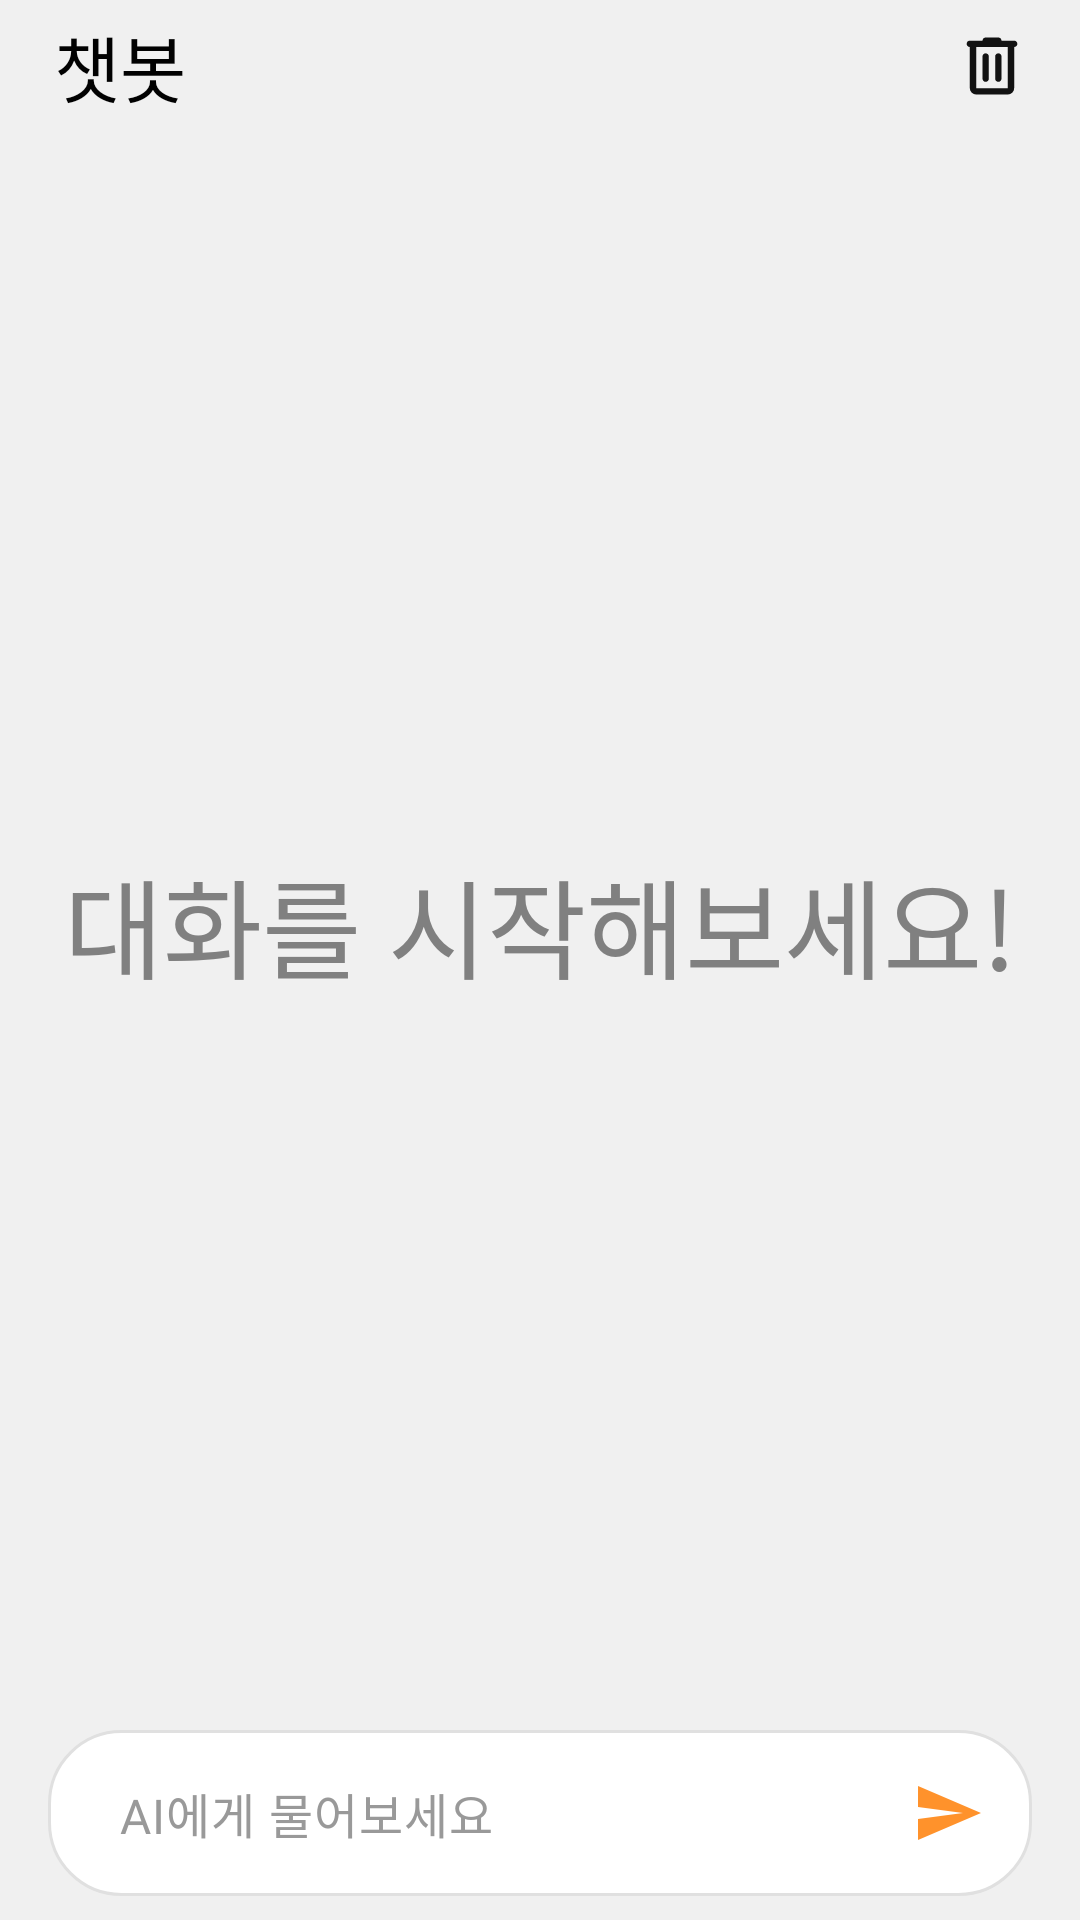

Reconstruct the res/layout file that produces this screen, plus the resources it refers to.
<!-- AndroidManifest.xml: application theme Theme.Mokathon -->
<!-- res/layout/fragment_chatbot.xml -->
<?xml version="1.0" encoding="utf-8"?>
<androidx.constraintlayout.widget.ConstraintLayout
    xmlns:android="http://schemas.android.com/apk/res/android"
    xmlns:app="http://schemas.android.com/apk/res-auto"
    xmlns:tools="http://schemas.android.com/tools"
    android:id="@+id/chatbot"
    android:layout_width="match_parent"
    android:layout_height="match_parent"
    android:background="#F0F0F0"
    tools:context=".ChatbotFragment">

    <androidx.constraintlayout.widget.Guideline
        android:id="@+id/guideline_text_greeting_v"
        android:layout_width="wrap_content"
        android:layout_height="wrap_content"
        android:orientation="vertical"
        app:layout_constraintGuide_percent="0.05" />

    <androidx.constraintlayout.widget.Guideline
        android:id="@+id/guideline_text_greeting_v_end"
        android:layout_width="wrap_content"
        android:layout_height="wrap_content"
        android:orientation="vertical"
        app:layout_constraintGuide_percent="0.95" />

    <androidx.constraintlayout.widget.Guideline
        android:id="@+id/guideline_text_greeting_h"
        android:layout_width="wrap_content"
        android:layout_height="wrap_content"
        android:orientation="horizontal"
        app:layout_constraintGuide_percent="0.015" />

    <androidx.constraintlayout.widget.Guideline
        android:id="@+id/guideline_text_greeting_h_end"
        android:layout_width="wrap_content"
        android:layout_height="wrap_content"
        android:orientation="horizontal"
        app:layout_constraintGuide_percent="0.053" />

    <TextView
        android:id="@+id/tv_start_message"
        android:layout_width="wrap_content"
        android:layout_height="wrap_content"
        android:text="@string/chatbot_greeting"
        android:textSize="36sp"
        android:textColor="#808080"
        android:gravity="center"
        app:layout_constraintTop_toBottomOf="@id/tv_greeting"
        app:layout_constraintBottom_toTopOf="@+id/layout_input"
        app:layout_constraintStart_toStartOf="parent"
        app:layout_constraintEnd_toEndOf="parent"
        android:layout_marginTop="32dp"
        android:layout_marginBottom="32dp" />

    <TextView
        android:id="@+id/tv_greeting"
        android:layout_width="wrap_content"
        android:layout_height="wrap_content"
        android:text="챗봇"
        android:fontFamily="@font/pretendard_gov_semibold"
        android:textSize="24sp"
        android:textColor="#010101"
        app:layout_constraintStart_toStartOf="@id/guideline_text_greeting_v"
        app:layout_constraintTop_toTopOf="@id/guideline_text_greeting_h"
        app:layout_constraintBottom_toBottomOf="@id/guideline_text_greeting_h_end"/>

    <ImageView
        android:id="@+id/button_delete_history"
        android:layout_width="0dp"
        android:layout_height="0dp"
        android:src="@drawable/ic_delete"
        android:clickable="true"
        android:focusable="true"
        app:layout_constraintWidth_percent="0.07"
        app:layout_constraintHeight_percent="0.04"
        app:layout_constraintTop_toTopOf="@id/guideline_text_greeting_h"
        app:layout_constraintBottom_toBottomOf="@id/guideline_text_greeting_h_end"
        app:layout_constraintStart_toStartOf="parent"
        app:layout_constraintEnd_toEndOf="parent"
        app:layout_constraintHorizontal_bias="0.95" />

    <androidx.recyclerview.widget.RecyclerView
        android:id="@+id/recyclerView_chatbot"
        android:layout_width="0dp"
        android:layout_height="0dp"
        android:layout_marginBottom="8dp"
        app:layout_constraintTop_toBottomOf="@id/tv_greeting"
        app:layout_constraintBottom_toTopOf="@+id/layout_input"
        app:layout_constraintStart_toStartOf="parent"
        app:layout_constraintEnd_toEndOf="parent"
        tools:listitem="@layout/item_chat_message" />

    <LinearLayout
        android:id="@+id/layout_input"
        android:layout_width="0dp"
        android:layout_height="wrap_content"
        android:orientation="horizontal"
        android:gravity="center_vertical"
        android:background="@drawable/rounded_edittext_background_chatbot"
        android:layout_marginStart="16dp"
        android:layout_marginEnd="16dp"
        android:layout_marginBottom="8dp"
        app:layout_constraintBottom_toBottomOf="parent"
        app:layout_constraintStart_toStartOf="parent"
        app:layout_constraintEnd_toEndOf="parent">

        <EditText
            android:id="@+id/editText_message"
            android:layout_width="0dp"
            android:layout_height="wrap_content"
            android:layout_weight="1"
            android:hint="@string/chatbot_msg_input_hint"
            android:inputType="textMultiLine"
            android:textSize="16sp"
            android:textColor="#010101"
            android:textColorHint="#999999"
            android:letterSpacing="0.02"
            android:fontFamily="@font/pretendard_gov_medium"
            android:maxLines="4"
            android:background="@null"
            android:textCursorDrawable="@drawable/edittext_cursor"
            android:layout_marginStart="8dp"
            android:layout_marginEnd="8dp"
            android:paddingTop="8dp"
            android:paddingBottom="8dp"/>

        <ImageButton
            android:id="@+id/button_send"
            android:layout_width="wrap_content"
            android:layout_height="wrap_content"
            android:src="@drawable/ic_send"
            android:background="?attr/selectableItemBackgroundBorderless"
            android:layout_marginStart="8dp" />
    </LinearLayout>

</androidx.constraintlayout.widget.ConstraintLayout>
<!-- res/layout/item_chat_message.xml (included above) -->
<?xml version="1.0" encoding="utf-8"?>
<LinearLayout xmlns:android="http://schemas.android.com/apk/res/android"
    android:id="@+id/message_layout"
    android:layout_width="match_parent"
    android:layout_height="wrap_content"
    android:orientation="horizontal"
    android:padding="8dp">

    <ImageView
        android:id="@+id/iv_profile"
        android:layout_width="40dp"
        android:layout_height="40dp"
        android:src="@drawable/ic_gemini"
        android:visibility="gone" />

    <TextView
        android:id="@+id/textView_message"
        android:layout_width="wrap_content"
        android:layout_height="wrap_content"
        android:background="@drawable/chat_bubble_user"
        android:padding="12dp"
        android:textColor="@android:color/white"
        android:textSize="16sp" />

</LinearLayout>
<!-- resources referenced by this layout -->
<resources>
  <!-- drawable chat_bubble_user (drawable) -->
  <?xml version="1.0" encoding="utf-8"?>
  <shape xmlns:android="http://schemas.android.com/apk/res/android"
      android:shape="rectangle">
      <solid android:color="#FF922B" />
      <corners android:radius="16dp" />
  </shape>
  <!-- drawable edittext_cursor (drawable) -->
  <?xml version="1.0" encoding="utf-8"?>
  <shape xmlns:android="http://schemas.android.com/apk/res/android">
      
      <size android:width="2dp"/>
      
      <solid android:color="#999999"/>
  </shape>
  <!-- drawable ic_delete (drawable) -->
  <vector xmlns:android="http://schemas.android.com/apk/res/android"
      android:width="24dp"
      android:height="24dp"
      android:viewportWidth="960"
      android:viewportHeight="960">
    <path
        android:pathData="M280,840q-33,0 -56.5,-23.5T200,760v-520q-17,0 -28.5,-11.5T160,200q0,-17 11.5,-28.5T200,160h160q0,-17 11.5,-28.5T400,120h160q17,0 28.5,11.5T600,160h160q17,0 28.5,11.5T800,200q0,17 -11.5,28.5T760,240v520q0,33 -23.5,56.5T680,840L280,840ZM680,240L280,240v520h400v-520ZM400,680q17,0 28.5,-11.5T440,640v-280q0,-17 -11.5,-28.5T400,320q-17,0 -28.5,11.5T360,360v280q0,17 11.5,28.5T400,680ZM560,680q17,0 28.5,-11.5T600,640v-280q0,-17 -11.5,-28.5T560,320q-17,0 -28.5,11.5T520,360v280q0,17 11.5,28.5T560,680ZM280,240v520,-520Z"
        android:fillColor="#121212"/>
  </vector>
  <!-- drawable ic_send (drawable) -->
  <vector xmlns:android="http://schemas.android.com/apk/res/android"
      android:width="24dp"
      android:height="24dp"
      android:viewportWidth="24"
      android:viewportHeight="24">
      <path
          android:fillColor="#FF922B"
          android:pathData="M2.01,21L23,12 2.01,3 2,10l15,2 -15,2z" />
  </vector>
  <!-- drawable rounded_edittext_background_chatbot (drawable) -->
  <?xml version="1.0" encoding="utf-8"?>
  <shape xmlns:android="http://schemas.android.com/apk/res/android"
      android:shape="rectangle">
      <solid android:color="#FFFFFF" /> <corners android:radius="24dp" /> <padding
      android:left="16dp"
      android:top="8dp"
      android:right="16dp"
      android:bottom="8dp" /> <stroke
      android:width="1dp"
      android:color="#E0E0E0" /> </shape>
  <string name="chatbot_greeting">대화를 시작해보세요!</string>
  <string name="chatbot_msg_input_hint">AI에게 물어보세요</string>
  <style name="Theme.Mokathon" parent="Base.Theme.Mokathon" />
  <style name="Base.Theme.Mokathon" parent="Theme.Material3.Light.NoActionBar">
          
              <item name="colorPrimary">@color/my_orange</item>
      </style>
  <color name="my_orange">#FF922B</color>
</resources>
